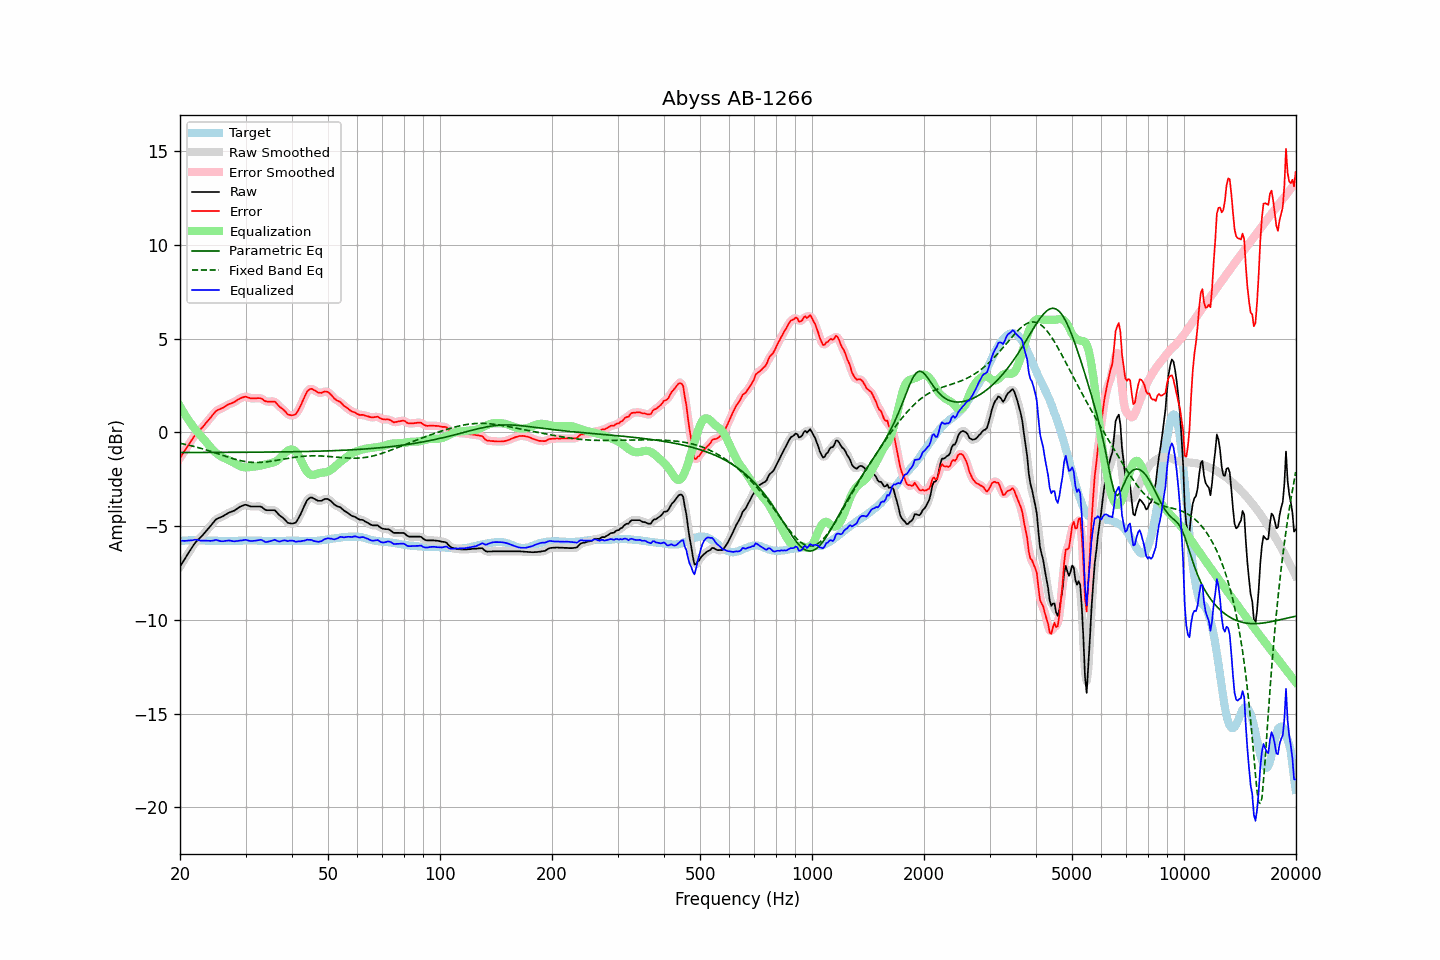

Values plotted in this chart, from the file beside it:
frequency, raw, error, smoothed, error_smoothed, equalization, parametric_eq, fixed_band_eq, equalized_raw, equalized_smoothed, target
20.00, -7.16, -1.37, -7.16, -1.37, 1.39, -1.08, -0.58, -5.78, -5.78, -5.80
20.20, -7.02, -1.24, -7.02, -1.24, 1.24, -1.08, -0.60, -5.78, -5.78, -5.79
20.40, -6.88, -1.11, -6.88, -1.10, 1.10, -1.08, -0.62, -5.79, -5.79, -5.78
20.61, -6.75, -0.97, -6.74, -0.97, 0.96, -1.08, -0.64, -5.79, -5.79, -5.78
20.81, -6.60, -0.84, -6.60, -0.84, 0.82, -1.08, -0.66, -5.78, -5.78, -5.77
21.02, -6.46, -0.70, -6.47, -0.70, 0.69, -1.08, -0.68, -5.77, -5.78, -5.77
21.23, -6.33, -0.58, -6.33, -0.57, 0.56, -1.08, -0.70, -5.77, -5.77, -5.76
21.44, -6.20, -0.45, -6.20, -0.44, 0.44, -1.07, -0.72, -5.76, -5.76, -5.76
21.66, -6.08, -0.32, -6.07, -0.32, 0.32, -1.07, -0.74, -5.75, -5.75, -5.76
21.87, -5.94, -0.19, -5.95, -0.19, 0.21, -1.07, -0.76, -5.73, -5.74, -5.76
22.09, -5.83, -0.09, -5.84, -0.09, 0.10, -1.07, -0.78, -5.73, -5.73, -5.75
22.31, -5.74, 0.00, -5.74, 0.01, 0.00, -1.07, -0.81, -5.74, -5.74, -5.75
22.54, -5.66, 0.09, -5.66, 0.09, -0.10, -1.07, -0.83, -5.76, -5.76, -5.76
22.76, -5.58, 0.18, -5.58, 0.18, -0.19, -1.07, -0.85, -5.78, -5.77, -5.77
22.99, -5.49, 0.27, -5.49, 0.28, -0.29, -1.07, -0.88, -5.78, -5.78, -5.77
23.22, -5.39, 0.37, -5.40, 0.38, -0.38, -1.07, -0.90, -5.78, -5.78, -5.77
23.45, -5.29, 0.48, -5.29, 0.48, -0.48, -1.07, -0.93, -5.78, -5.78, -5.78
23.69, -5.20, 0.58, -5.19, 0.58, -0.59, -1.07, -0.96, -5.78, -5.78, -5.78
23.92, -5.09, 0.68, -5.09, 0.68, -0.69, -1.07, -0.98, -5.79, -5.79, -5.78
24.16, -4.99, 0.78, -4.99, 0.79, -0.80, -1.07, -1.01, -5.79, -5.79, -5.78
24.40, -4.88, 0.89, -4.88, 0.89, -0.90, -1.07, -1.04, -5.78, -5.78, -5.78
24.65, -4.78, 0.99, -4.78, 1.00, -0.98, -1.07, -1.07, -5.77, -5.76, -5.78
24.89, -4.67, 1.10, -4.69, 1.09, -1.06, -1.07, -1.10, -5.74, -5.75, -5.78
25.14, -4.61, 1.16, -4.62, 1.16, -1.14, -1.07, -1.12, -5.75, -5.75, -5.78
25.39, -4.57, 1.21, -4.57, 1.21, -1.20, -1.07, -1.15, -5.77, -5.77, -5.79
25.65, -4.54, 1.24, -4.54, 1.25, -1.26, -1.07, -1.18, -5.80, -5.80, -5.79
25.91, -4.50, 1.28, -4.50, 1.28, -1.30, -1.07, -1.21, -5.81, -5.81, -5.79
26.16, -4.46, 1.32, -4.46, 1.33, -1.35, -1.07, -1.24, -5.81, -5.81, -5.79
26.43, -4.40, 1.38, -4.41, 1.38, -1.39, -1.07, -1.27, -5.79, -5.79, -5.79
26.69, -4.35, 1.43, -4.35, 1.43, -1.43, -1.07, -1.30, -5.78, -5.78, -5.79
26.96, -4.30, 1.48, -4.31, 1.48, -1.47, -1.07, -1.33, -5.77, -5.77, -5.79
27.23, -4.26, 1.52, -4.27, 1.52, -1.51, -1.07, -1.35, -5.77, -5.78, -5.79
27.50, -4.23, 1.55, -4.23, 1.55, -1.55, -1.07, -1.38, -5.79, -5.79, -5.79
27.77, -4.20, 1.58, -4.20, 1.59, -1.60, -1.07, -1.40, -5.80, -5.80, -5.79
28.05, -4.16, 1.62, -4.16, 1.63, -1.65, -1.07, -1.43, -5.81, -5.81, -5.79
28.33, -4.10, 1.68, -4.10, 1.68, -1.70, -1.07, -1.45, -5.80, -5.80, -5.79
28.62, -4.04, 1.74, -4.04, 1.74, -1.74, -1.07, -1.48, -5.79, -5.79, -5.79
28.90, -3.98, 1.79, -3.99, 1.79, -1.79, -1.06, -1.50, -5.77, -5.78, -5.78
29.19, -3.94, 1.83, -3.94, 1.83, -1.82, -1.06, -1.52, -5.77, -5.77, -5.78
29.48, -3.91, 1.86, -3.90, 1.87, -1.85, -1.06, -1.53, -5.76, -5.75, -5.78
29.78, -3.87, 1.89, -3.88, 1.89, -1.86, -1.06, -1.55, -5.74, -5.74, -5.77
30.08, -3.86, 1.90, -3.87, 1.89, -1.87, -1.06, -1.56, -5.73, -5.74, -5.77
30.38, -3.89, 1.87, -3.89, 1.87, -1.87, -1.06, -1.58, -5.76, -5.76, -5.77
30.68, -3.92, 1.84, -3.92, 1.85, -1.86, -1.06, -1.59, -5.78, -5.78, -5.77
30.99, -3.95, 1.81, -3.94, 1.82, -1.85, -1.06, -1.60, -5.80, -5.79, -5.77
31.30, -3.95, 1.81, -3.96, 1.81, -1.84, -1.06, -1.60, -5.79, -5.80, -5.77
31.61, -3.95, 1.81, -3.96, 1.81, -1.83, -1.06, -1.61, -5.79, -5.79, -5.77
31.93, -3.95, 1.81, -3.95, 1.82, -1.82, -1.06, -1.61, -5.78, -5.78, -5.77
32.24, -3.95, 1.82, -3.95, 1.82, -1.81, -1.06, -1.61, -5.76, -5.76, -5.78
32.57, -3.95, 1.82, -3.95, 1.83, -1.80, -1.06, -1.61, -5.75, -5.74, -5.78
32.89, -3.95, 1.82, -3.96, 1.82, -1.78, -1.06, -1.60, -5.73, -5.74, -5.78
33.22, -3.99, 1.79, -4.01, 1.78, -1.75, -1.06, -1.60, -5.75, -5.76, -5.79
33.55, -4.06, 1.72, -4.06, 1.73, -1.73, -1.06, -1.59, -5.80, -5.80, -5.79
33.89, -4.13, 1.66, -4.12, 1.68, -1.71, -1.05, -1.58, -5.85, -5.83, -5.80
34.23, -4.15, 1.64, -4.15, 1.65, -1.69, -1.05, -1.57, -5.85, -5.84, -5.80
34.57, -4.15, 1.64, -4.16, 1.64, -1.68, -1.05, -1.56, -5.83, -5.83, -5.80
34.92, -4.15, 1.64, -4.16, 1.64, -1.65, -1.05, -1.55, -5.81, -5.81, -5.80
35.27, -4.15, 1.64, -4.15, 1.65, -1.63, -1.05, -1.54, -5.78, -5.78, -5.80
35.62, -4.15, 1.64, -4.15, 1.65, -1.60, -1.05, -1.52, -5.76, -5.75, -5.80
35.97, -4.15, 1.64, -4.18, 1.62, -1.57, -1.05, -1.51, -5.73, -5.75, -5.80
... 635 more rows
